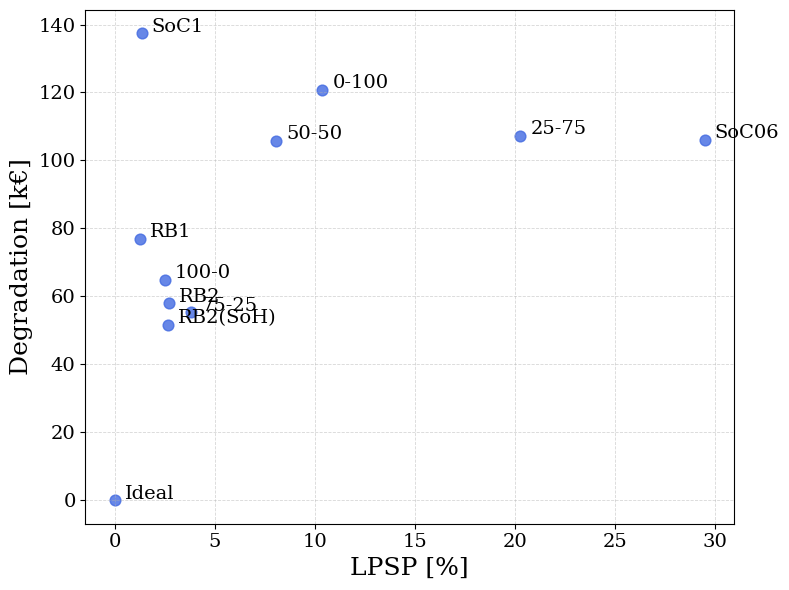

Python code for this plot:
import numpy as np
import matplotlib.pyplot as plt

plt.rcParams.update({
    "text.usetex": False,          # Pas besoin de LaTeX externe
    "mathtext.fontset": "cm",      # Computer Modern (style LaTeX)
    "font.family": "serif",        # Police générale
    "axes.labelsize": 18,
    "axes.titlesize": 20,
    "legend.fontsize": 15,
    "xtick.labelsize": 14,
    "ytick.labelsize": 14,
    "lines.linewidth": 1.8,
    "lines.markersize": 5,
    "grid.alpha": 0.7,
    "grid.linestyle": "--",
    "grid.linewidth": 0.6
})

# Données bleues (points d'origine)
points = np.array([
    [10.3728, 120.6990],  # 0-100
    [20.2667, 107.1969],  # 25-75
    [8.0744, 105.8258],   # 50-50
    [3.8032, 55.2997],    # 75-25
    [2.4851, 64.8025],    # 100-0
    [2.6921, 57.9471],    # RB2
    [2.6595, 51.6818],    # RB2(SoH)
    [1.2597, 76.9617],    # RB1
    [1.3432, 137.3974],   # SoC1
    [29.4640, 106.1147],  # SoC06
    # [1.8278, 40.5302],    # RB2(RUL)
    # [16.6714, 176.2612],  # f0.25
    # [21.2558, 195.8383],  # f0.5
    # [33.7325, 197.9101],  # f0.75
    # [29.2080, 124.6891],  # f0.1
    # [24.3900, 28.4552],   # f0.01
    # [28.8937, 50.0139],   # f0.05
    # [23.1259, 26.3755],   # f0.001
    [0.0000, 0.0000]      # Ideal
])


labels = ['0-100', '25-75', '50-50', '75-25', '100-0', 'RB2', 'RB2(SoH)',
           'RB1', 'SoC1', 'SoC06','Ideal']

# labels = ['0-100', '25-75', '50-50', '75-25', '100-0', 'RB2', 
#           'RB2(SoH)', 'RB1', 'SoC1', 'SoC06','RB2(RUL)','f0.25','f0.1','f0.01','f0.001','Ideal']

# Création de la figure
fig, ax = plt.subplots(figsize=(8, 6))

# Affichage des points bleus
ax.scatter(points[:, 0], points[:, 1], color='royalblue', s=60, alpha=0.8)

# # Ajout des labels avec conditions spécifiques
for i, label in enumerate(labels):
#     if label == 'RB2(RUL)':
#         ax.text(points[i, 0] - 0.2, points[i, 1] - 0.4, label, 
#                 fontsize=14, color='black', verticalalignment='top')
    
#     elif label == 'RB2':
#         ax.text(points[i, 0] - 1.5, points[i, 1] + 11.5, label, 
#                 fontsize=14, color='black', verticalalignment='top')  
        
#     elif label == 'SoC06':
#         ax.text(points[i, 0] - 3, points[i, 1] - 5.5, label, 
#                 fontsize=14, color='black', verticalalignment='top')         
#     elif label == 'SoC1':
#         ax.text(points[i, 0] + 0.5, points[i, 1] + 0.3, label, 
#                 fontsize=14, color='black', verticalalignment='top')  
#     elif label == '75-25':
#         ax.text(points[i, 0] +0.5, points[i, 1] -0.4, label, 
#                 fontsize=14, color='black', verticalalignment='top')    
        
#     elif label == 'RB2(SoH)':
#         # MODIFICATION ICI : on soustrait au lieu d'ajouter pour descendre le label
#         # Ajuste le -0.8 selon tes préférences de distance
#         ax.text(points[i, 0]+0.5, points[i, 1] - 4, label, 
#                 fontsize=14, color='black', verticalalignment='top', horizontalalignment='center')  
    
#     else:
#         # Placement standard pour les autres
        ax.text(points[i, 0] + 0.5, points[i, 1] + 0.5, label, 
                fontsize=14, color='black')

# Style de l'axe
ax.set_xlabel("LPSP [%]", fontsize=18)
ax.set_ylabel("Degradation [k€]", fontsize=18)
ax.grid(True, linestyle='--', alpha=0.5)

plt.tight_layout()
plt.savefig("pareto_ems.pdf", format='pdf', bbox_inches='tight')
plt.show()
